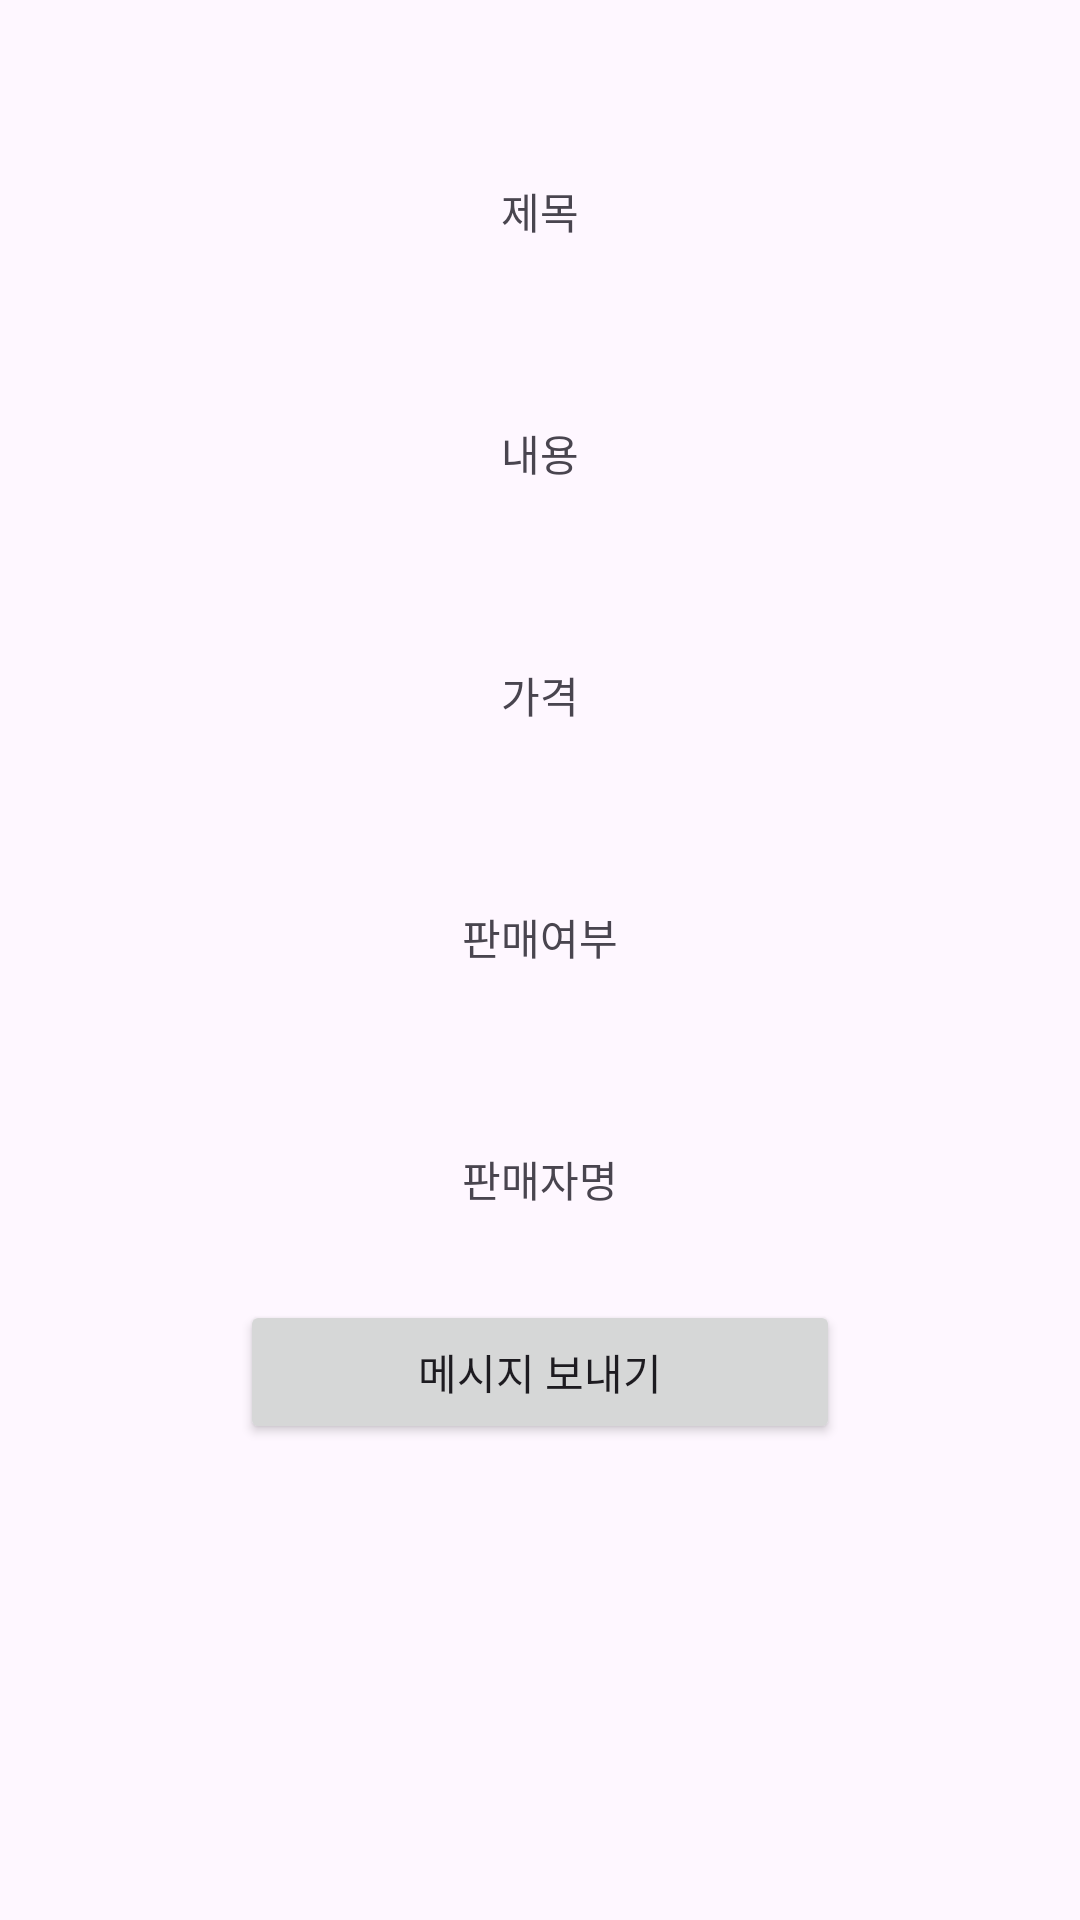

Write the Android layout XML for this screen, with the resource values it uses.
<!-- AndroidManifest.xml: application theme Theme.SecondhandMarket -->
<!-- res/layout/activity_detail_screen.xml -->
<?xml version="1.0" encoding="utf-8"?>
<androidx.constraintlayout.widget.ConstraintLayout
    xmlns:android="http://schemas.android.com/apk/res/android"
    xmlns:app="http://schemas.android.com/apk/res-auto"
    xmlns:tools="http://schemas.android.com/tools"
    android:layout_width="match_parent"
    android:layout_height="match_parent"
    tools:context=".DetailScreenActivity">

    <LinearLayout
        android:layout_width="match_parent"
        android:layout_height="match_parent"
        android:orientation="vertical"
        android:layout_marginTop="30dp">

        <TextView
            android:id="@+id/title"
            android:layout_width="300dp"
            android:layout_height="wrap_content"
            android:layout_marginTop="30dp"
            android:layout_marginBottom="30dp"
            android:gravity="center"
            android:layout_gravity="center"
            android:text="제목"/>

        <TextView
            android:id="@+id/description"
            android:layout_width="300dp"
            android:layout_height="wrap_content"
            android:layout_gravity="center"
            android:layout_marginTop="30dp"
            android:layout_marginBottom="30dp"
            android:gravity="center"
            android:text="내용" />

        <TextView
            android:id="@+id/price"
            android:layout_width="300dp"
            android:layout_height="wrap_content"
            android:layout_gravity="center"
            android:layout_marginTop="30dp"
            android:layout_marginBottom="30dp"
            android:gravity="center"
            android:text="가격" />

        <TextView
            android:id="@+id/soldTF"
            android:layout_width="300dp"
            android:layout_height="wrap_content"
            android:layout_gravity="center"
            android:layout_marginTop="30dp"
            android:layout_marginBottom="30dp"
            android:gravity="center"
            android:text="판매여부" />

        <TextView
            android:id="@+id/name"
            android:layout_width="300dp"
            android:layout_height="wrap_content"
            android:layout_gravity="center"
            android:layout_marginTop="30dp"
            android:layout_marginBottom="30dp"
            android:gravity="center"
            android:text="판매자명" />

        <Button
            android:id="@+id/sendMsg"
            android:layout_gravity="center"
            android:layout_width="200dp"
            android:layout_height="wrap_content"
            android:text="메시지 보내기" />


    </LinearLayout>

</androidx.constraintlayout.widget.ConstraintLayout>
<!-- resources referenced by this layout -->
<resources>
  <style name="Theme.SecondhandMarket" parent="Base.Theme.SecondhandMarket" />
  <style name="Base.Theme.SecondhandMarket" parent="Theme.Material3.DayNight.NoActionBar">
          
          
      </style>
</resources>
